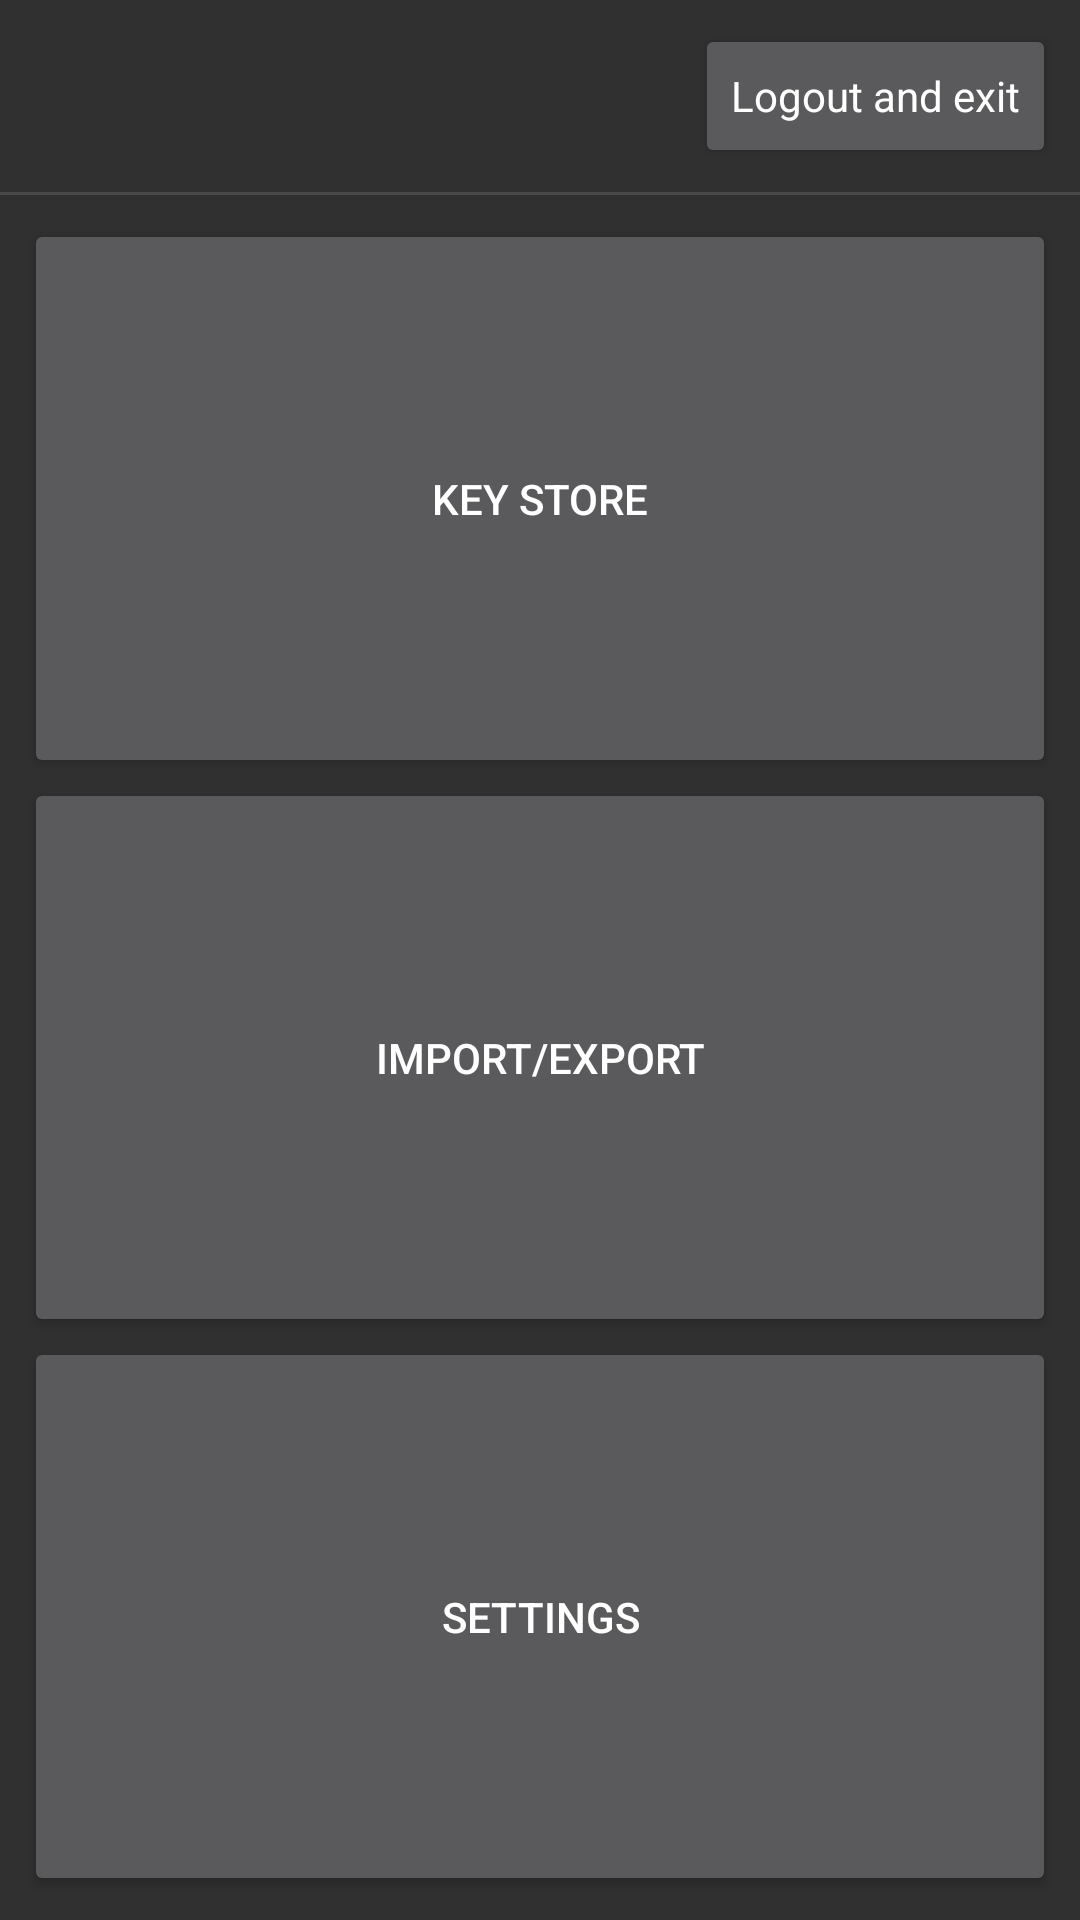

Write the Android layout XML for this screen, with the resource values it uses.
<!-- AndroidManifest.xml: application theme AppThemeNoActionBar -->
<!-- res/layout/activity_main_menu.xml -->
<?xml version="1.0" encoding="utf-8"?>

<android.support.constraint.ConstraintLayout xmlns:android="http://schemas.android.com/apk/res/android"
    xmlns:app="http://schemas.android.com/apk/res-auto"
    xmlns:tools="http://schemas.android.com/tools"
    android:layout_width="match_parent"
    android:layout_height="match_parent"
    tools:context=".main_menu.MainMenuActivity">

    <View
        android:id="@+id/dividerMainMenu"
        android:layout_width="368dp"
        android:layout_height="1dp"
        android:layout_marginEnd="8dp"
        android:layout_marginStart="8dp"
        android:layout_marginTop="8dp"
        android:background="?android:attr/listDivider"
        app:layout_constraintEnd_toEndOf="parent"
        app:layout_constraintStart_toStartOf="parent"
        app:layout_constraintTop_toBottomOf="@+id/buttonExit" />

    <ImageView
        android:id="@+id/logo"
        android:layout_width="120dp"
        android:layout_height="0dp"
        android:layout_marginBottom="8dp"
        android:layout_marginStart="8dp"
        android:layout_marginTop="8dp"
        android:contentDescription="@string/logo_content_description"
        app:layout_constraintBottom_toTopOf="@+id/dividerMainMenu"
        app:layout_constraintStart_toStartOf="parent"
        app:layout_constraintTop_toTopOf="parent"
        app:layout_constraintVertical_bias="0.0"
        app:srcCompat="@drawable/logo" />

    <Button
        android:id="@+id/buttonExit"
        android:layout_width="wrap_content"
        android:layout_height="0dp"
        android:layout_marginEnd="8dp"
        android:layout_marginTop="8dp"
        android:onClick="onLogout"
        android:text="@string/button_exit"
        android:textAppearance="@style/TextAppearance.AppCompat"
        app:layout_constraintEnd_toEndOf="parent"
        app:layout_constraintTop_toTopOf="parent" />

    <Button
        android:id="@+id/buttonKeyStore"
        android:layout_width="0dp"
        android:layout_height="0dp"
        android:layout_marginEnd="8dp"
        android:layout_marginStart="8dp"
        android:layout_marginTop="8dp"
        android:onClick="openKeyStore"
        android:text="@string/button_key_store"
        app:layout_constraintBottom_toTopOf="@+id/buttonImpExp"
        app:layout_constraintEnd_toEndOf="parent"
        app:layout_constraintHorizontal_bias="0.5"
        app:layout_constraintStart_toStartOf="parent"
        app:layout_constraintTop_toBottomOf="@+id/dividerMainMenu" />

    <Button
        android:id="@+id/buttonImpExp"
        android:layout_width="0dp"
        android:layout_height="0dp"
        android:layout_marginEnd="8dp"
        android:layout_marginStart="8dp"
        android:onClick="openImportExport"
        android:text="@string/button_imp_exp"
        app:layout_constraintBottom_toTopOf="@+id/buttonSettings"
        app:layout_constraintEnd_toEndOf="parent"
        app:layout_constraintStart_toStartOf="parent"
        app:layout_constraintTop_toBottomOf="@+id/buttonKeyStore" />

    <Button
        android:id="@+id/buttonSettings"
        android:layout_width="0dp"
        android:layout_height="0dp"
        android:layout_marginBottom="8dp"
        android:layout_marginEnd="8dp"
        android:layout_marginStart="8dp"
        android:onClick="openSettings"
        android:text="@string/button_settings"
        app:layout_constraintBottom_toBottomOf="parent"
        app:layout_constraintEnd_toEndOf="parent"
        app:layout_constraintHorizontal_bias="0.5"
        app:layout_constraintStart_toStartOf="parent"
        app:layout_constraintTop_toBottomOf="@+id/buttonImpExp" />

</android.support.constraint.ConstraintLayout>
<!-- resources referenced by this layout -->
<resources>
  <string name="button_exit">Logout and exit</string>
  <string name="button_imp_exp">Import/Export</string>
  <string name="button_key_store">Key Store</string>
  <string name="button_settings">Settings</string>
  <string name="logo_content_description" translatable="false">logo</string>
  <style name="AppThemeNoActionBar" parent="Theme.AppCompat.NoActionBar" />
</resources>
